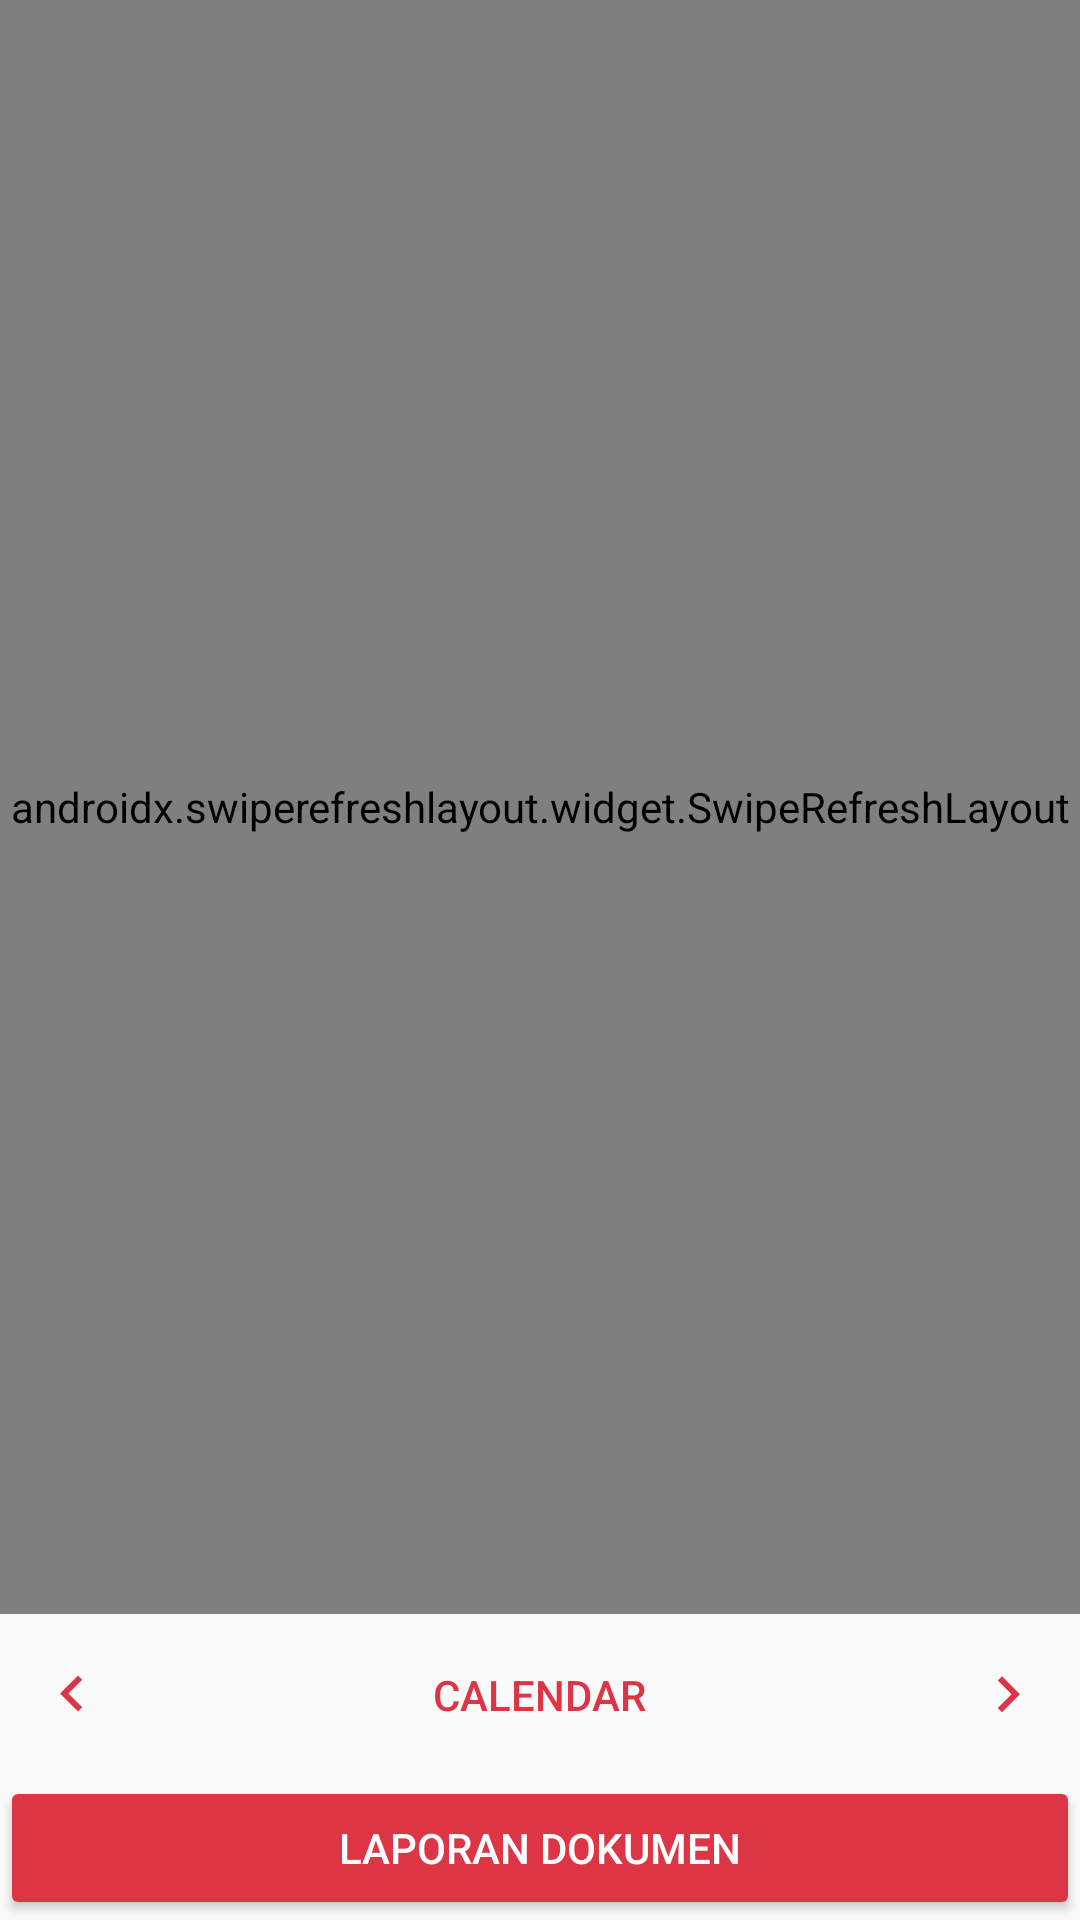

Produce the Android XML layout that renders to this screen, including the resource entries it uses.
<!-- AndroidManifest.xml: application theme AppTheme -->
<!-- res/layout/fragment_laporan.xml -->
<?xml version="1.0" encoding="utf-8"?>
<androidx.coordinatorlayout.widget.CoordinatorLayout xmlns:android="http://schemas.android.com/apk/res/android"
    xmlns:tools="http://schemas.android.com/tools"
    android:layout_width="match_parent"
    android:layout_height="match_parent"
    xmlns:app="http://schemas.android.com/apk/res-auto"
    android:layout_gravity="center"
    tools:context=".fragment.LaporanFragment"
    android:id="@+id/_laporan">

    <RelativeLayout
        android:layout_width="match_parent"
        android:layout_height="match_parent"
        android:layout_marginBottom="102dp">

        <TextView
            android:id="@+id/_txt_data_kosong"
            android:layout_width="wrap_content"
            android:layout_height="wrap_content"
            android:text="Data Kosong!"
            android:layout_centerInParent="true"
            android:textStyle="bold"
            android:textSize="32sp"/>

        <ProgressBar
            android:id="@+id/_progress_bar"
            android:layout_width="wrap_content"
            android:layout_height="wrap_content"
            android:layout_centerInParent="true" />

        <androidx.swiperefreshlayout.widget.SwipeRefreshLayout
            android:id="@+id/_swipe_refresh"
            android:layout_width="match_parent"
            android:layout_height="match_parent">

            <androidx.recyclerview.widget.RecyclerView
                android:id="@+id/_select_data"
                android:layout_width="match_parent"
                android:layout_height="match_parent"
                tools:listitem="@layout/view_recycler_laporan"/>
        </androidx.swiperefreshlayout.widget.SwipeRefreshLayout>
    </RelativeLayout>

    <Button
        android:id="@+id/_btn_calendar"
        android:layout_width="wrap_content"
        android:layout_height="wrap_content"
        android:layout_gravity="bottom|center"
        android:layout_marginBottom="51dp"
        android:text="Calendar"
        android:textColor="@color/colorP2"
        style="@style/Widget.AppCompat.Button.Borderless.Colored"/>

    <Button
        android:id="@+id/_btn_prev"
        android:layout_width="52dp"
        android:layout_height="wrap_content"
        android:layout_gravity="bottom|left"
        android:layout_marginBottom="51dp"
        android:drawableLeft="@drawable/ic_keyboard_arrow_left_24dp"
        android:textColor="@color/colorP2"
        style="@style/Widget.AppCompat.Button.Borderless.Colored"/>

    <Button
        android:id="@+id/_btn_next"
        style="@style/Widget.AppCompat.Button.Borderless.Colored"
        android:layout_width="52dp"
        android:layout_height="wrap_content"
        android:layout_gravity="bottom|right"
        android:layout_marginBottom="51dp"
        android:drawableRight="@drawable/ic_keyboard_arrow_right_24dp"
        android:textColor="@color/colorP2" />

    <Button
        android:id="@+id/btn_cetak"
        android:layout_width="match_parent"
        android:layout_height="wrap_content"
        android:layout_gravity="bottom"
        android:text="Laporan Dokumen"
        app:backgroundTint="@color/colorP2"
        style="@style/Widget.AppCompat.Button.Colored"/>
</androidx.coordinatorlayout.widget.CoordinatorLayout>
<!-- resources referenced by this layout -->
<resources>
  <color name="colorP2">#dc3545</color>
  <!-- drawable ic_keyboard_arrow_left_24dp (drawable) -->
  <vector android:height="24dp" android:tint="#DC3545"
      android:viewportHeight="24.0" android:viewportWidth="24.0"
      android:width="24dp" xmlns:android="http://schemas.android.com/apk/res/android">
      <path android:fillColor="#FF000000" android:pathData="M15.41,16.09l-4.58,-4.59 4.58,-4.59L14,5.5l-6,6 6,6z"/>
  </vector>
  <!-- drawable ic_keyboard_arrow_right_24dp (drawable) -->
  <vector android:height="24dp" android:tint="#DC3545"
      android:viewportHeight="24.0" android:viewportWidth="24.0"
      android:width="24dp" xmlns:android="http://schemas.android.com/apk/res/android">
      <path android:fillColor="#FF000000" android:pathData="M8.59,16.34l4.58,-4.59 -4.58,-4.59L10,5.75l6,6 -6,6z"/>
  </vector>
  <style name="AppTheme" parent="Theme.AppCompat.Light.DarkActionBar">
          
          <item name="colorPrimary">@color/colorPrimary</item>
          <item name="colorPrimaryDark">@color/colorPrimaryDark</item>
          <item name="colorAccent">@color/colorAccent</item>
      </style>
  <color name="colorPrimary">#008577</color>
  <color name="colorPrimaryDark">#00574B</color>
  <color name="colorAccent">#007bff</color>
</resources>
